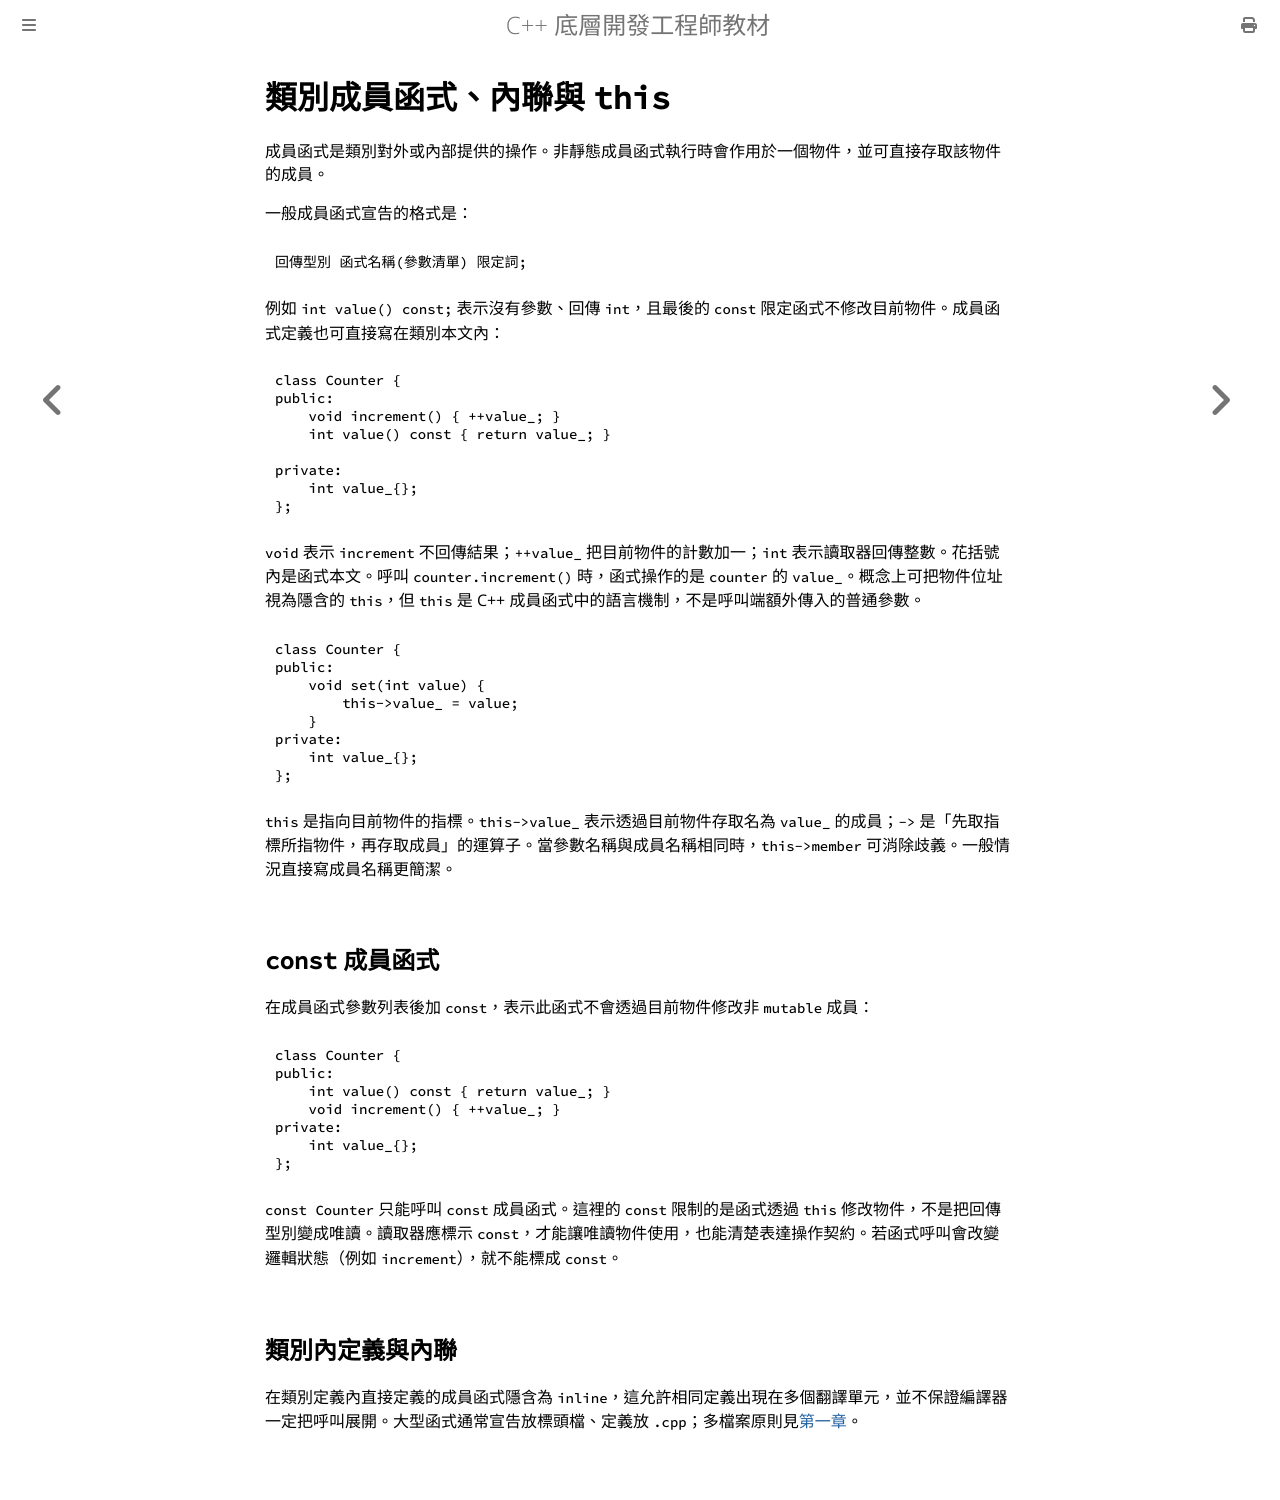

repository: haotingjet-cpu/learn-cpp · page: chapter_7/section_3.html · generator: mdbook

# 類別成員函式、內聯與 `this`

成員函式是類別對外或內部提供的操作。非靜態成員函式執行時會作用於一個物件，並可直接存取該物件的成員。

一般成員函式宣告的格式是：

```cpp
回傳型別 函式名稱(參數清單) 限定詞;
```

例如 `int value() const;` 表示沒有參數、回傳 `int`，且最後的 `const` 限定函式不修改目前物件。成員函式定義也可直接寫在類別本文內：

```cpp
class Counter {
public:
    void increment() { ++value_; }
    int value() const { return value_; }

private:
    int value_{};
};
```

`void` 表示 `increment` 不回傳結果；`++value_` 把目前物件的計數加一；`int` 表示讀取器回傳整數。花括號內是函式本文。呼叫 `counter.increment()` 時，函式操作的是 `counter` 的 `value_`。概念上可把物件位址視為隱含的 `this`，但 `this` 是 C++ 成員函式中的語言機制，不是呼叫端額外傳入的普通參數。

```cpp
class Counter {
public:
    void set(int value) {
        this->value_ = value;
    }
private:
    int value_{};
};
```

`this` 是指向目前物件的指標。`this->value_` 表示透過目前物件存取名為 `value_` 的成員；`->` 是「先取指標所指物件，再存取成員」的運算子。當參數名稱與成員名稱相同時，`this->member` 可消除歧義。一般情況直接寫成員名稱更簡潔。

## `const` 成員函式

在成員函式參數列表後加 `const`，表示此函式不會透過目前物件修改非 `mutable` 成員：

```cpp
class Counter {
public:
    int value() const { return value_; }
    void increment() { ++value_; }
private:
    int value_{};
};
```

`const Counter` 只能呼叫 `const` 成員函式。這裡的 `const` 限制的是函式透過 `this` 修改物件，不是把回傳型別變成唯讀。讀取器應標示 `const`，才能讓唯讀物件使用，也能清楚表達操作契約。若函式呼叫會改變邏輯狀態（例如 `increment`），就不能標成 `const`。

## 類別內定義與內聯

在類別定義內直接定義的成員函式隱含為 `inline`，這允許相同定義出現在多個翻譯單元，並不保證編譯器一定把呼叫展開。大型函式通常宣告放標頭檔、定義放 `.cpp`；多檔案原則見[第一章](../chapter_1/section_1.md)。
